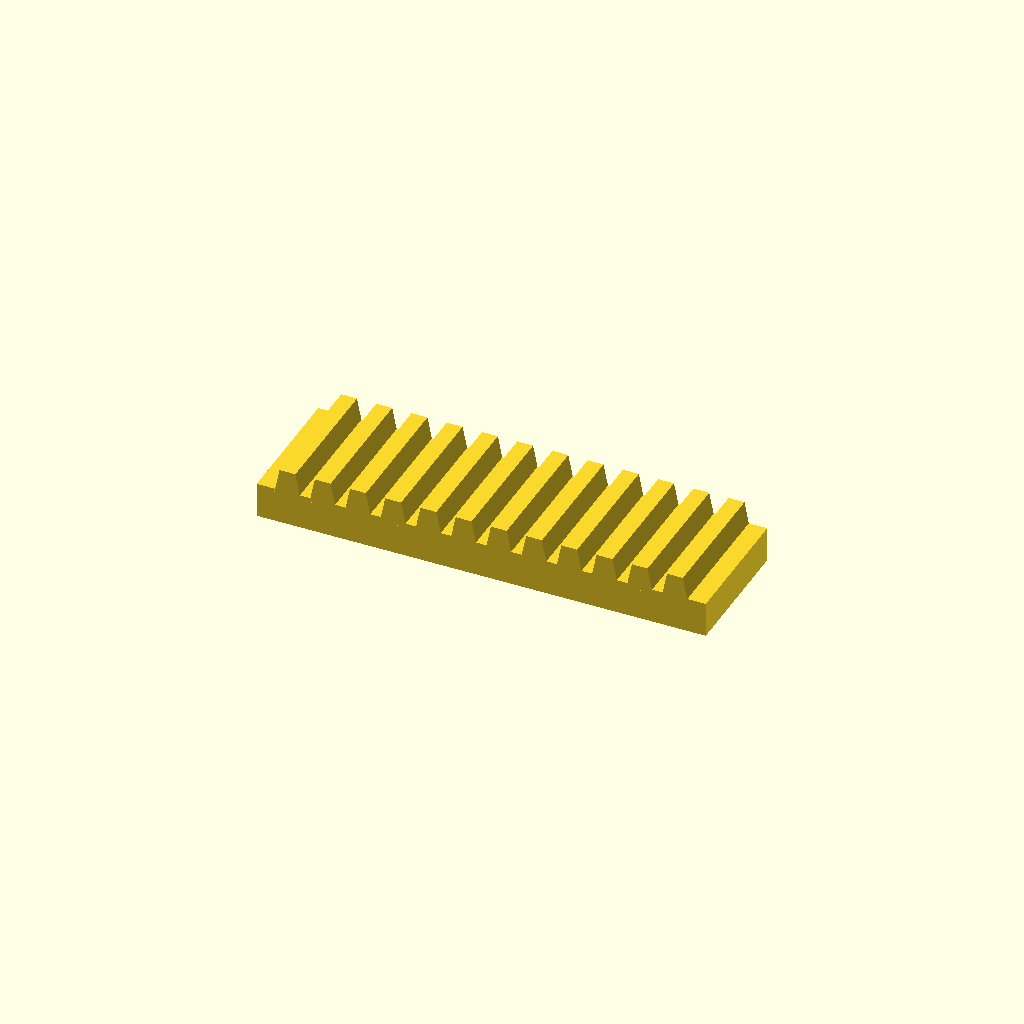
Cell 1: rendered with the file's own defaults.
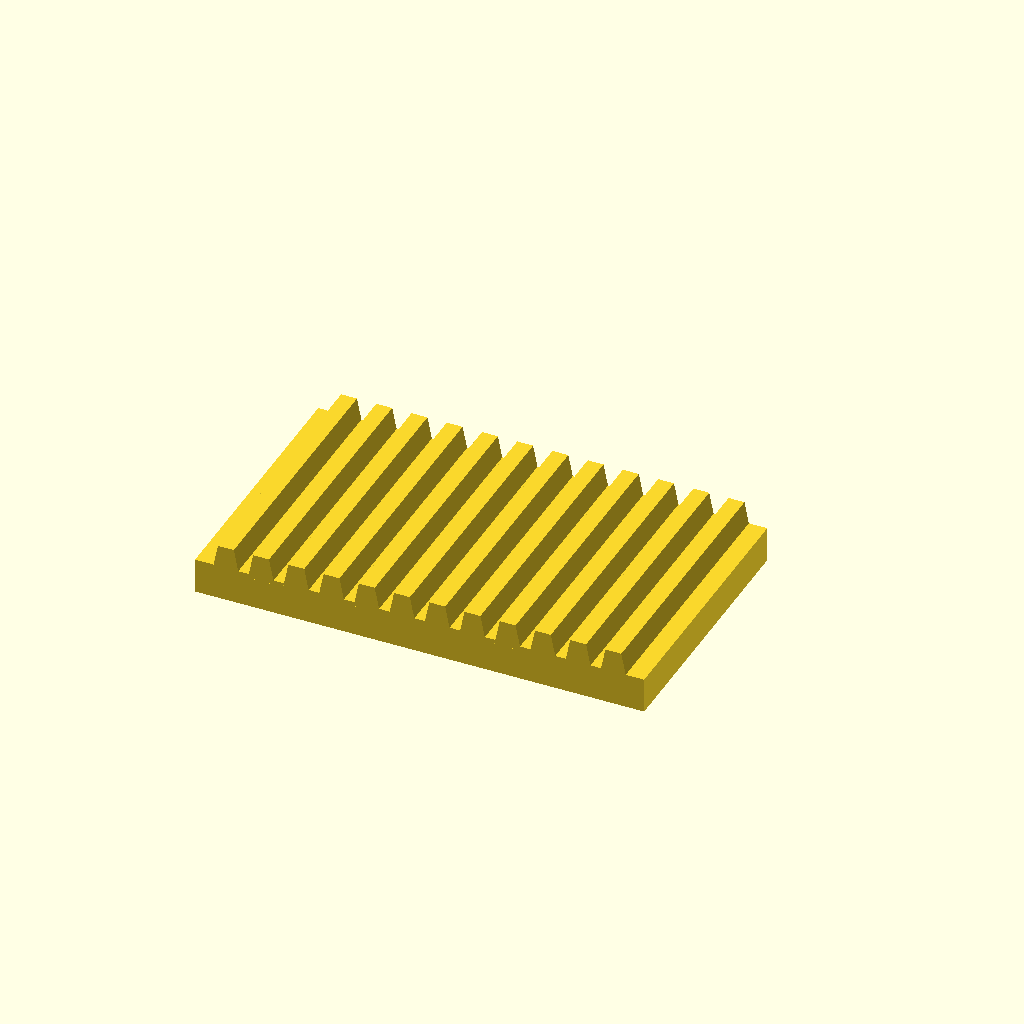
Cell 2: bar_w = 60 (everything else at default).
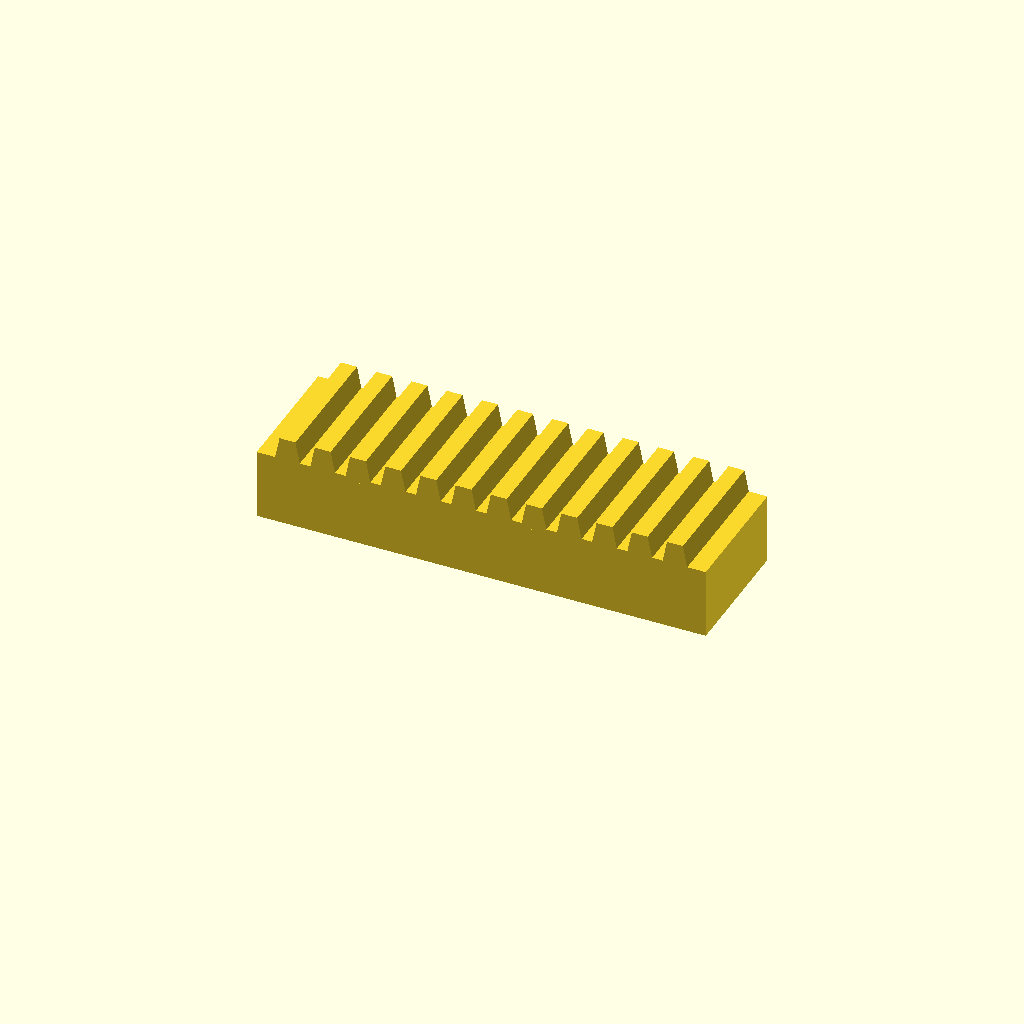
Cell 3: the same model with bar_h = 16.
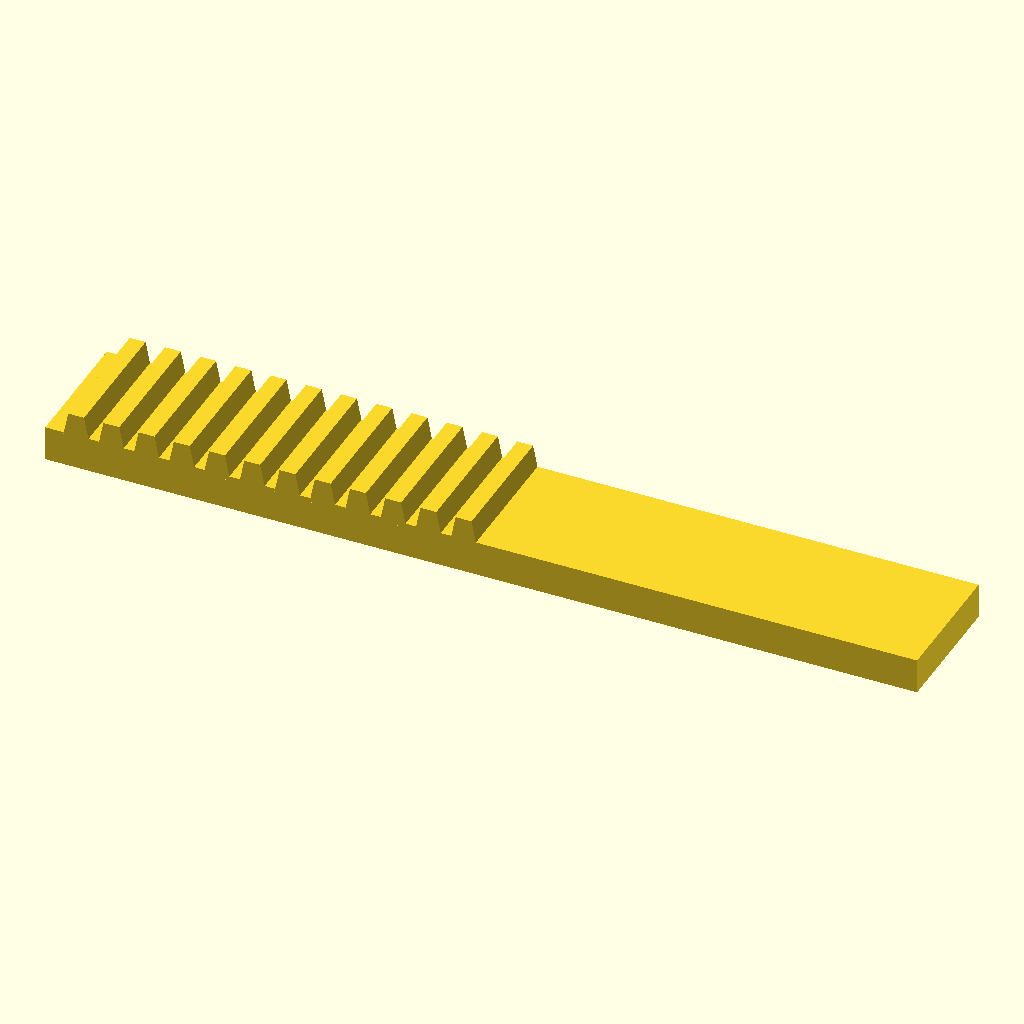
Cell 4 — teeth set to 24, the other parameters unchanged.
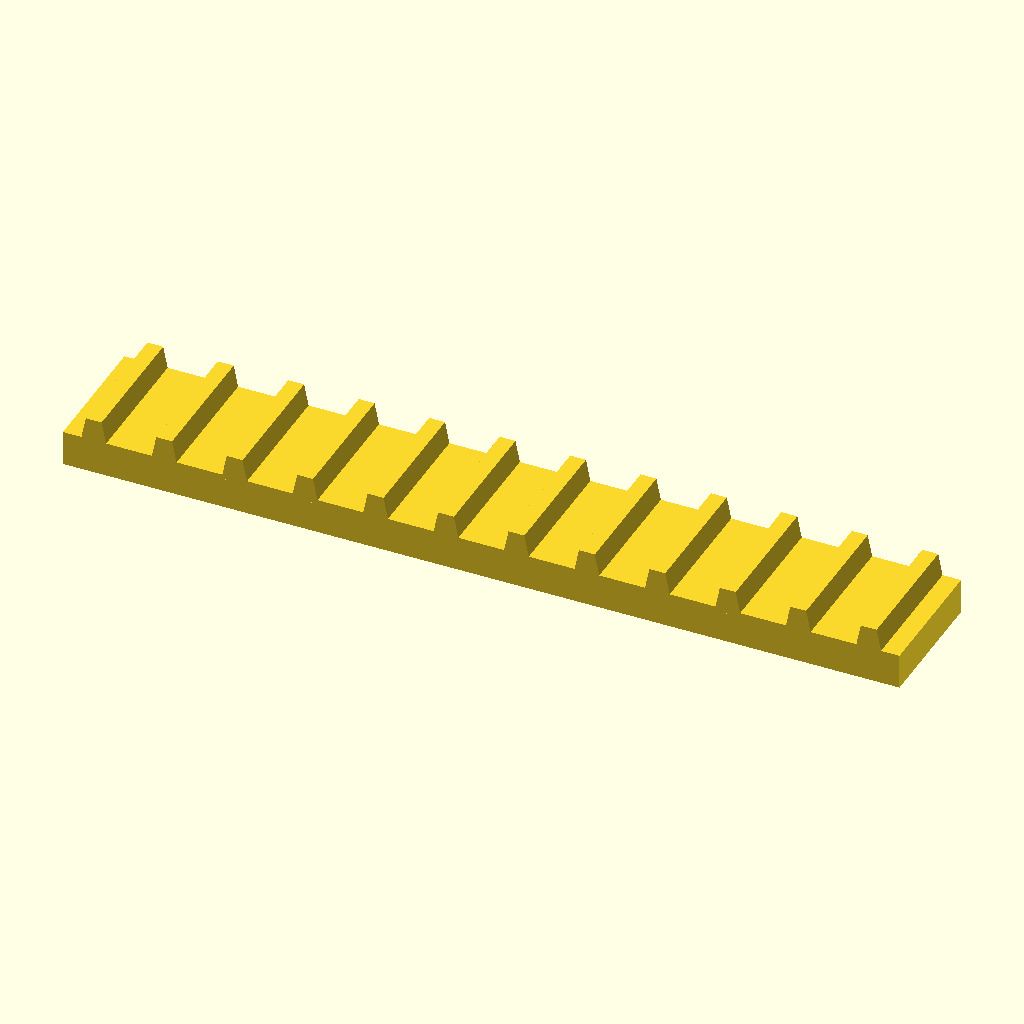
Cell 5 — pitch set to 16, the other parameters unchanged.
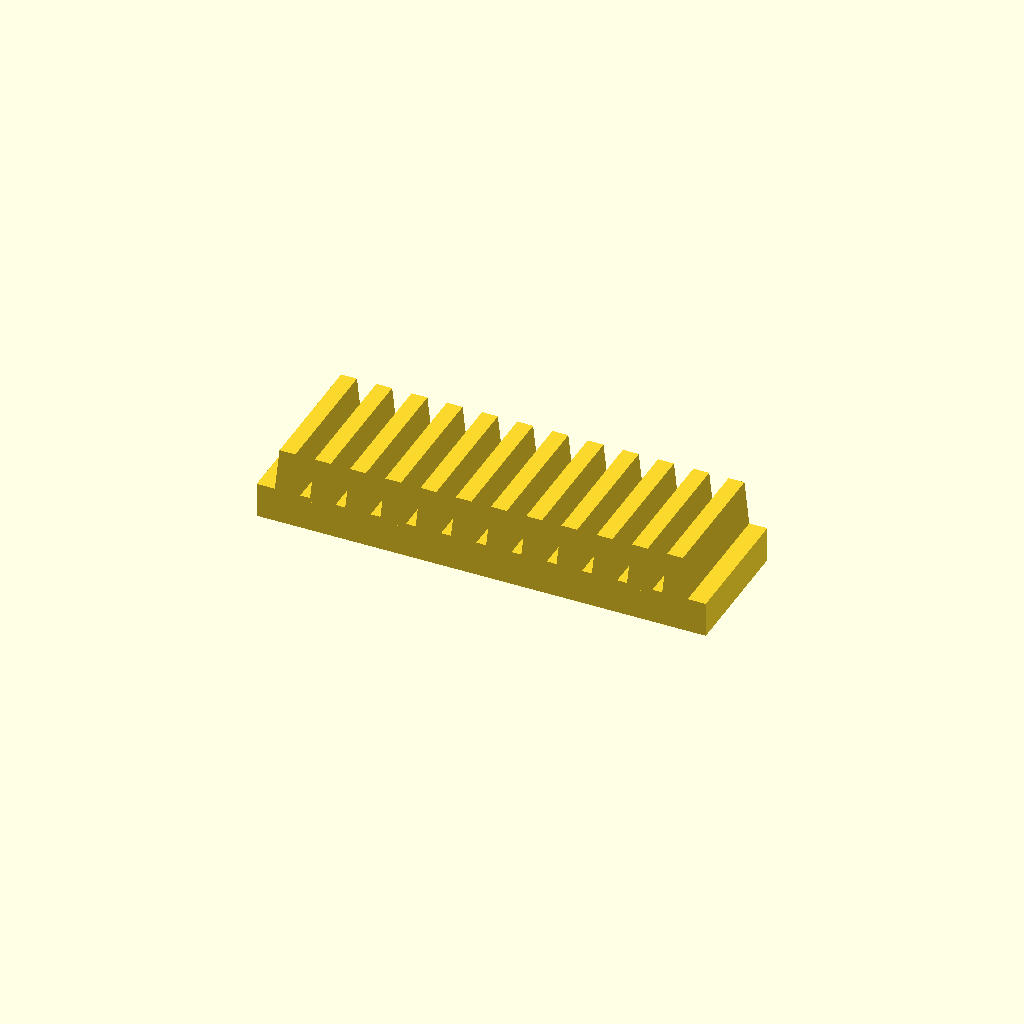
Cell 6: tooth_h = 10 (everything else at default).
One fixed orthographic camera (rotation 55°, 0°, 25°; colour scheme Cornfield) for every cell.
The OpenSCAD source (optional_data/data/place1/rackbars/part_0006.scad):
$fn = 32;

// ----------------------------------------------------------------------
// Toothed rack, 12 teeth
// 8 mm pitch, 5 mm teeth
// ----------------------------------------------------------------------

// --- parameters (mm) ---
bar_w = 30;     // bar width (Y)
bar_h = 8;      // bar height (Z)
teeth = 12;     // number of teeth
pitch = 8;      // tooth pitch
tooth_h = 5;    // tooth height above the bar
root_w = 6;     // tooth width at the root
crest_w = 3.6;  // tooth width at the crest

// --- derived feature positions (mm) ---
span = (teeth - 1) * pitch;  // = 88   distance between the outer teeth
bar_l = span + root_w + 8;   // = 102   bar length: teeth plus 4 mm at each end
tooth_x = -span / 2;         // = -44   X of the first tooth
height = bar_h + tooth_h;    // = 13   overall height
feature_centers = [
  [tooth_x + 0 * pitch, -bar_w / 2],
  [tooth_x + 1 * pitch, -bar_w / 2],
  [tooth_x + 2 * pitch, -bar_w / 2],
  [tooth_x + 3 * pitch, -bar_w / 2],
  [tooth_x + 4 * pitch, -bar_w / 2],
  [tooth_x + 5 * pitch, -bar_w / 2],
  [tooth_x + 6 * pitch, -bar_w / 2],
  [tooth_x + 7 * pitch, -bar_w / 2],
  [tooth_x + 8 * pitch, -bar_w / 2],
  [tooth_x + 9 * pitch, -bar_w / 2],
  [tooth_x + 10 * pitch, -bar_w / 2],
  [tooth_x + 11 * pitch, -bar_w / 2]
];   // tooth centre line, drives the tooth loop

// bar with a rack of teeth, one extruded trapezoium per centre
module rack_tooth() {
  linear_extrude(height = bar_w)
    polygon(points = [
      [0, 0],
      [root_w, 0],
      [root_w / 2 + crest_w / 2, tooth_h + 1],
      [root_w / 2 - crest_w / 2, tooth_h + 1]
    ]);
}

union() {
  translate([-bar_l / 2, -bar_w, 0]) cube([bar_l, bar_w, bar_h]);
  for (centre = feature_centers)
    translate([centre[0] - root_w / 2, 0, bar_h - 1]) rotate([90, 0, 0]) rack_tooth();
}
Parameter table extracted from the source (name, type, default, range or options):
bar_w: number, default 30
bar_h: number, default 8
teeth: number, default 12
pitch: number, default 8
tooth_h: number, default 5
root_w: number, default 6
crest_w: number, default 3.6
